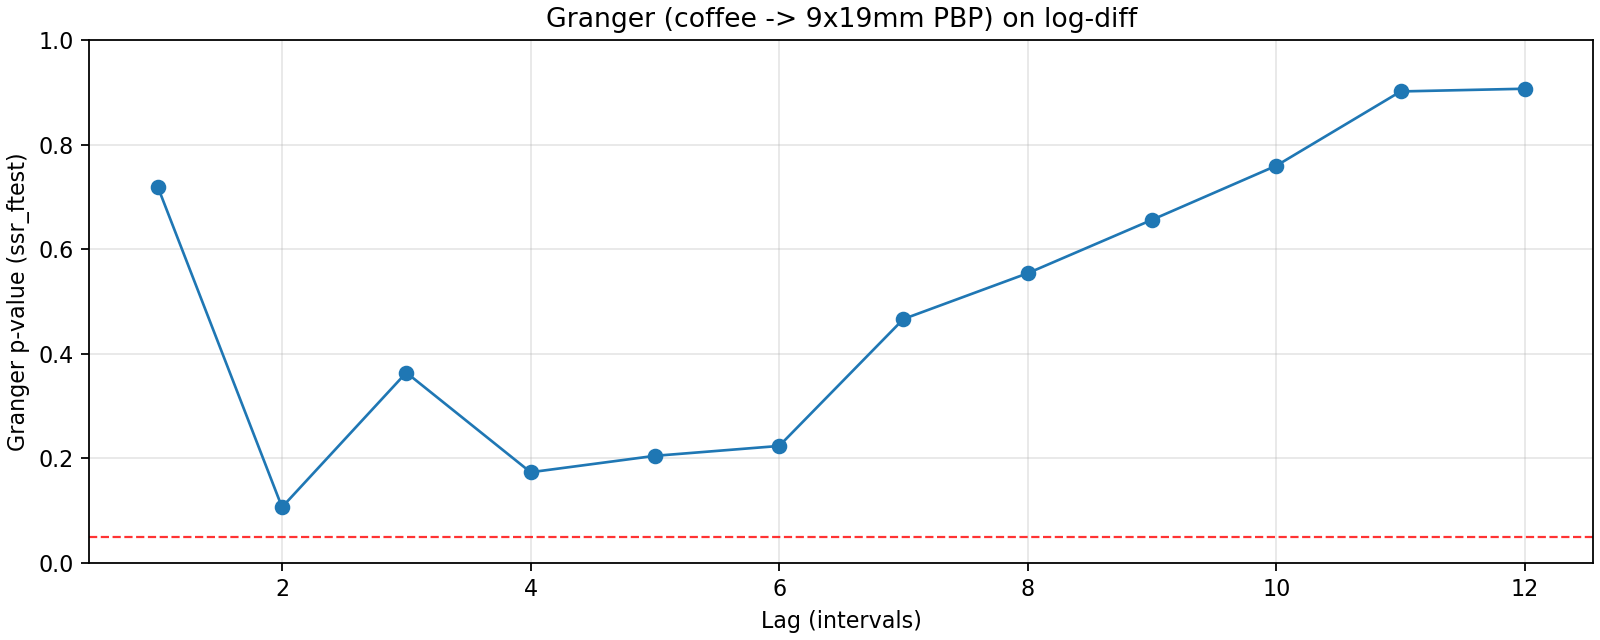

The table this chart was drawn from, first rows:
lag, ssr_ftest_pvalue, ssr_ftest_stat
1.0, 0.7195, 0.1294
2.0, 0.1065, 2.267
3.0, 0.3639, 1.068
4.0, 0.1733, 1.611
5.0, 0.2047, 1.462
6.0, 0.2237, 1.384
7.0, 0.4664, 0.9544
8.0, 0.554, 0.8571
9.0, 0.6562, 0.7571
10.0, 0.7597, 0.6604
11.0, 0.9016, 0.4992
12.0, 0.9068, 0.5087
